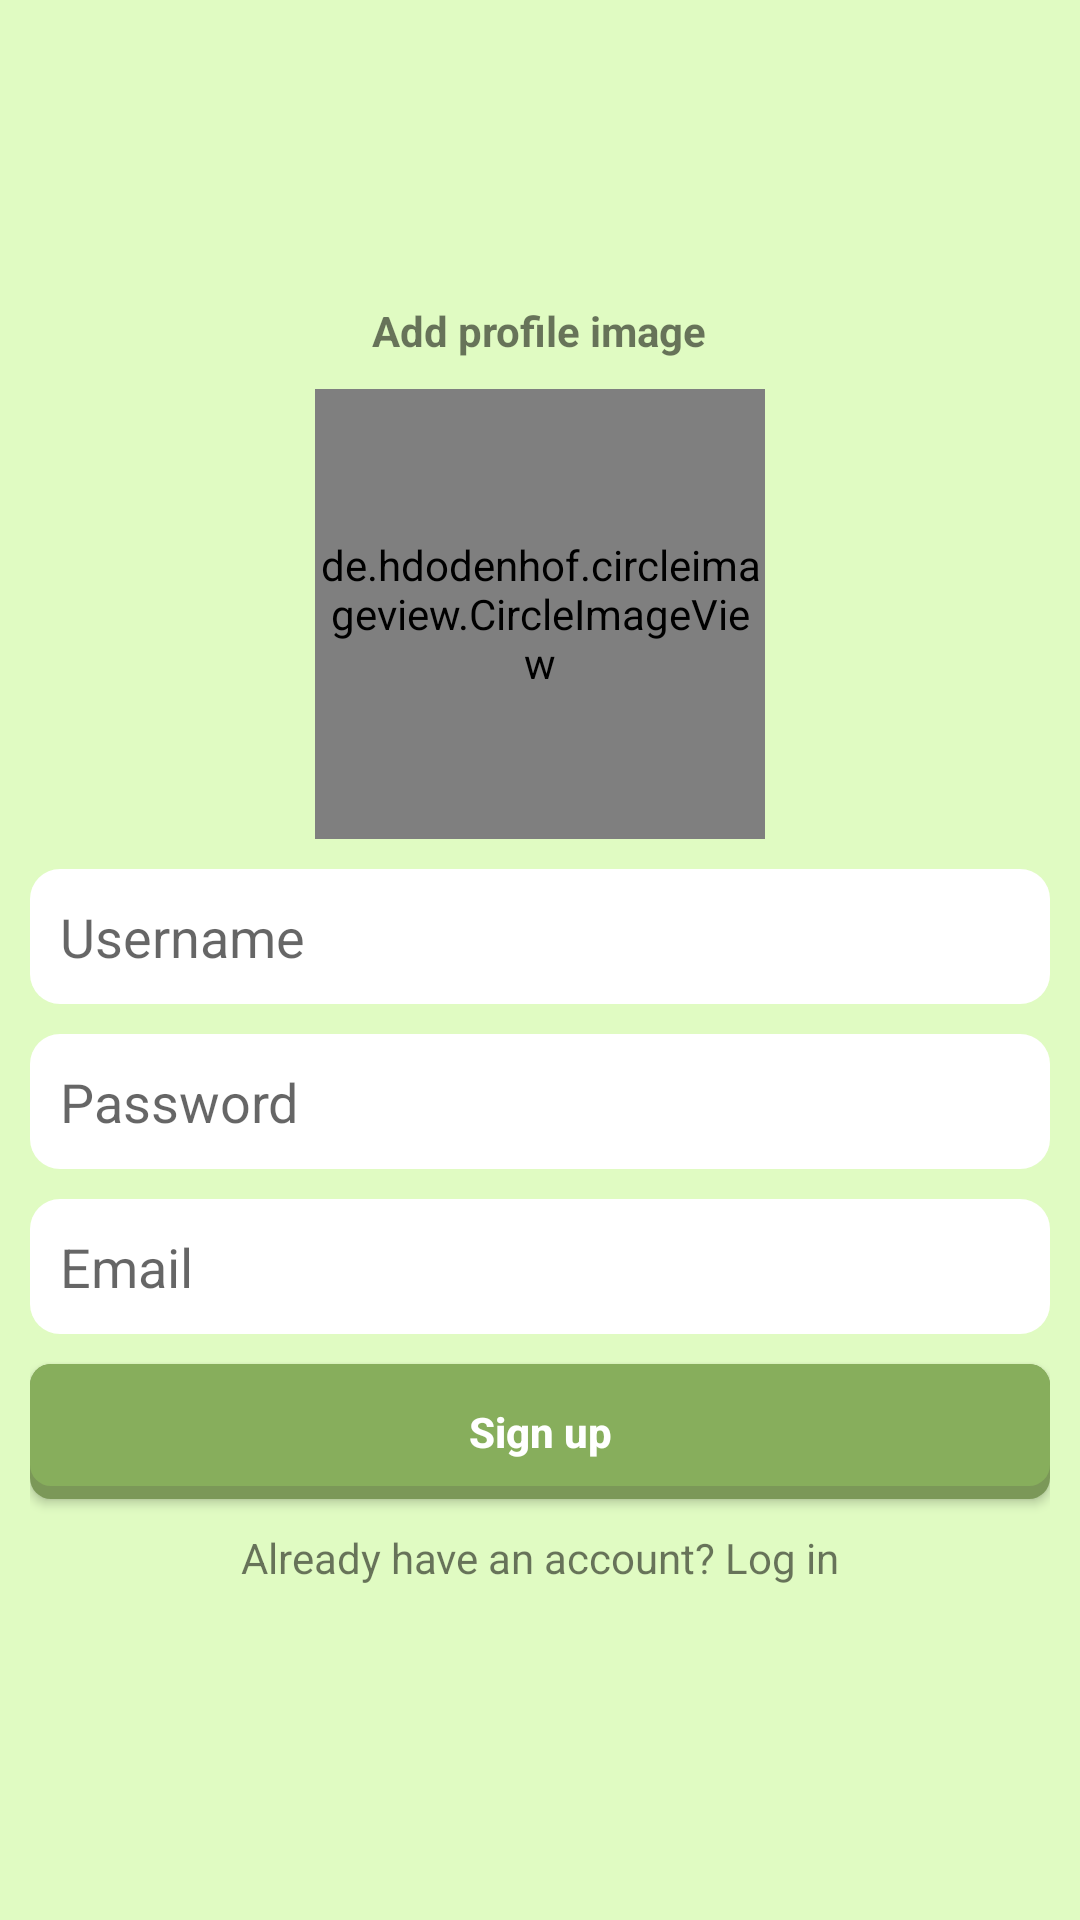

The Android layout XML behind this screen, and the referenced resources:
<!-- AndroidManifest.xml: application theme Theme.SchoolProject -->
<!-- res/layout/regestration_fragment.xml -->
<?xml version="1.0" encoding="utf-8"?>
<androidx.constraintlayout.widget.ConstraintLayout xmlns:android="http://schemas.android.com/apk/res/android"
    xmlns:app="http://schemas.android.com/apk/res-auto"
    android:layout_width="match_parent"
    android:layout_height="match_parent"
    android:background="@color/salatowy">

    <LinearLayout
        android:id="@+id/linear1"
        android:layout_width="match_parent"
        android:layout_height="wrap_content"
        app:layout_constraintBottom_toBottomOf="parent"
        app:layout_constraintEnd_toEndOf="parent"
        app:layout_constraintStart_toStartOf="parent"
        app:layout_constraintTop_toTopOf="parent"
        android:orientation="vertical"
        android:padding="10dp">

        <TextView
            android:text="@string/addpfp"
            android:textStyle="bold"
            android:layout_marginBottom="10dp"
            android:layout_gravity="center"
            android:layout_width="wrap_content"
            android:layout_height="wrap_content"></TextView>

        <de.hdodenhof.circleimageview.CircleImageView
            android:id="@+id/profilepic"
            android:layout_width="150dp"
            android:layout_height="150dp"
            android:layout_marginBottom="10dp"
            android:layout_gravity="center"
            android:background="@drawable/circular_shape"></de.hdodenhof.circleimageview.CircleImageView>

        <EditText
            android:padding="10dp"
            android:hint="@string/username"
            android:id="@+id/username"
            android:layout_width="match_parent"
            android:layout_height="45dp"
            android:background="@drawable/shape2"
            android:layout_marginBottom="10dp"></EditText>

        <EditText
            android:padding="10dp"
            android:hint="@string/password"
            android:id="@+id/password"
            android:layout_width="match_parent"
            android:layout_height="45dp"
            android:background="@drawable/shape2"
            android:layout_marginBottom="10dp"></EditText>

        <EditText
            android:padding="10dp"
            android:hint="@string/email"
            android:id="@+id/email"
            android:layout_width="match_parent"
            android:layout_height="45dp"
            android:background="@drawable/shape2"
            android:layout_marginBottom="10dp"></EditText>

        <androidx.appcompat.widget.AppCompatButton
            android:textStyle="bold"
            android:textColor="@color/white"
            android:background="@drawable/volumablebtn"
            android:text="@string/registration"
            android:id="@+id/reg_btn"
            android:layout_width="match_parent"
            android:layout_height="45dp"
            android:textAllCaps="false"></androidx.appcompat.widget.AppCompatButton>

        <TextView
            android:layout_width="match_parent"
            android:layout_height="30dp"
            android:text="@string/alreadyhave"
            android:id="@+id/already_have_account"
            android:layout_marginTop="10dp"
            android:textAlignment="center"></TextView>
    </LinearLayout>

    <ProgressBar
        android:visibility="invisible"
        android:id="@+id/progress_circular"
        android:layout_width="wrap_content"
        android:layout_height="wrap_content"
        app:layout_constraintBottom_toBottomOf="parent"
        app:layout_constraintEnd_toEndOf="parent"
        app:layout_constraintStart_toStartOf="parent"
        app:layout_constraintTop_toTopOf="parent"
        android:indeterminateDrawable="@drawable/progressbat"></ProgressBar>

</androidx.constraintlayout.widget.ConstraintLayout>
<!-- resources referenced by this layout -->
<resources>
  <color name="salatowy">#E0FBC2</color>
  <color name="white">#FFFFFFFF</color>
  <!-- drawable circular_shape (drawable) -->
  <?xml version="1.0" encoding="utf-8"?>
  <shape xmlns:android="http://schemas.android.com/apk/res/android"
      android:shape="rectangle">
  
      <solid
          android:color="@android:color/white">
      </solid>
  
      <corners
          android:bottomRightRadius="1000dp"
          android:bottomLeftRadius="1000dp"
          android:topLeftRadius="1000dp"
          android:topRightRadius="1000dp" />
  </shape>
  <!-- drawable progressbat (drawable) -->
  <?xml version="1.0" encoding="utf-8"?>
  <rotate
      xmlns:android="http://schemas.android.com/apk/res/android"
      android:fromDegrees="0"
      android:pivotX="50%"
      android:pivotY="50%"
      android:toDegrees="360">
  
      
      <shape
          android:innerRadiusRatio="3"
          android:shape="ring"
          android:thicknessRatio="8"
          android:useLevel="false">
  
          
          <size
              android:width="76dip"
              android:height="76dip" />
  
          
          <gradient
              android:angle="0"
              android:endColor="@color/salatowy"
              android:startColor="@color/temno_salatowy"
              android:type="sweep"
              android:useLevel="false" />
      </shape>
  
  </rotate>
  <!-- drawable shape2 (drawable) -->
  <?xml version="1.0" encoding="utf-8"?>
  <shape xmlns:android="http://schemas.android.com/apk/res/android"
      android:shape="rectangle">
  
      <solid
          android:color="@android:color/white">
      </solid>
  
      <corners
          android:bottomRightRadius="10dp"
          android:bottomLeftRadius="10dp"
          android:topLeftRadius="10dp"
          android:topRightRadius="10dp" />
  </shape>
  <!-- drawable volumablebtn (drawable) -->
  <?xml version="1.0" encoding="utf-8"?>
  <layer-list xmlns:android="http://schemas.android.com/apk/res/android">
  
      
      <item>
          <shape  android:shape="rectangle">
  
              
              <solid android:color="#7B9858" />
              <corners android:radius="7dp" />
  
          </shape>
      </item>
  
      
      <item android:bottom="13px">
  
          <shape  android:shape="rectangle">
              <padding android:bottom="10dp"
                  android:top="10dp"
                  android:left="20dp"
                  android:right="20dp"/>
  
              
              <solid android:color="@color/temno_salatowy" />
              <corners android:radius="7dp" />
          </shape>
  
      </item>
  
  
  </layer-list>
  <string name="addpfp">Add profile image</string>
  <string name="alreadyhave">Already have an account? Log in</string>
  <string name="email">Email</string>
  <string name="password">Password</string>
  <string name="registration">Sign up</string>
  <string name="username">Username</string>
  <style name="Theme.SchoolProject" parent="Theme.MaterialComponents.DayNight.DarkActionBar">
          
          <item name="colorPrimary">@color/temno_salatowy</item>
          <item name="colorPrimaryVariant">@color/temno_salatowy</item>
          <item name="colorOnPrimary">@color/white</item>
          
          <item name="colorSecondary">@color/dark_gray</item>
          <item name="colorSecondaryVariant">@color/teal_700</item>
          <item name="colorOnSecondary">@color/dark_gray</item>
          
          <item name="android:statusBarColor">?attr/colorPrimaryVariant</item>
          
          <item name="windowActionBar">false</item>
          <item name="windowNoTitle">true</item>
      </style>
  <color name="temno_salatowy">#87AE5C</color>
  <color name="dark_gray">#1E1E1E</color>
  <color name="teal_700">#FF018786</color>
</resources>
